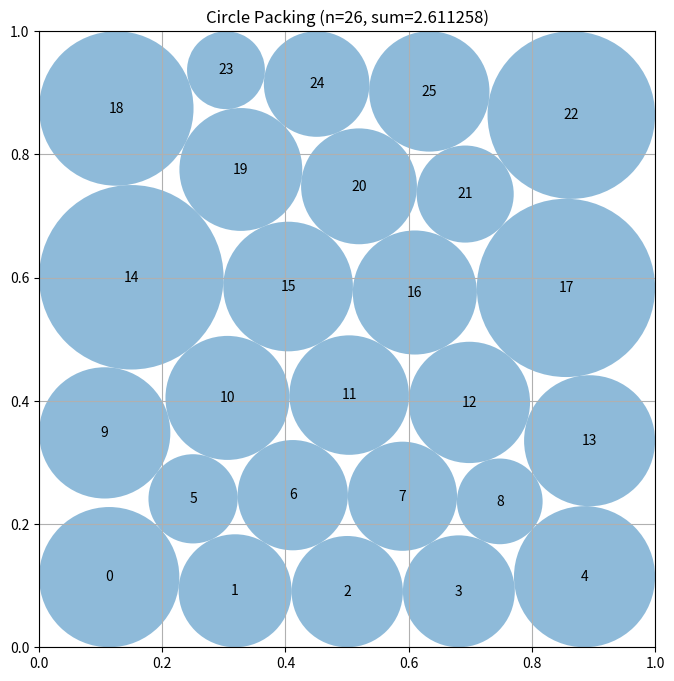

Here is the Python script that generated this plot:
# EVOLVE-BLOCK-START
"""Constructor-based circle packing for n=26 circles.

Approach: generate diverse hexagonal-lattice candidate layouts, then refine
each with SLSQP nonlinear constrained optimization over centers and radii
jointly, directly maximizing sum of radii. Best result is returned.
"""
import numpy as np
from scipy.optimize import minimize

SQRT3 = np.sqrt(3.0)
EPS = 1e-9


def _lattice_candidates():
    """Generate diverse initial center layouts on clipped hex lattices."""
    cands = []
    row_sets = [
        [5, 4, 5, 4, 5, 3], [5, 4, 5, 4, 4, 4], [4, 5, 4, 5, 4, 4],
        [3, 5, 4, 5, 4, 5], [4, 4, 5, 5, 4, 4], [5, 5, 4, 4, 5, 3],
        [3, 4, 5, 5, 4, 5], [4, 5, 5, 4, 5, 3], [5, 4, 4, 5, 4, 4],
    ]
    for counts in row_sets:
        if sum(counts) != 26:
            continue
        r = min(1.0 / 10.0, 1.0 / (2.0 + 5.0 * SQRT3))
        for sf in (1.0, 1.05):
            rr = r * sf
            dx = 2.0 * rr
            dy = SQRT3 * rr
            pts = []
            for row, c in enumerate(counts):
                y = rr + row * dy
                span = 2.0 * rr + (c - 1) * dx
                start = (1.0 - span) / 2.0 + rr
                for k in range(c):
                    pts.append([start + k * dx, y])
            pts = np.clip(np.array(pts), 0.005, 0.995)
            cands.append(pts)
    # Deterministic jittered variants for layout diversity
    rng = np.random.default_rng(12345)
    base = cands[0]
    for _ in range(4):
        jit = rng.normal(0.0, 0.015, size=base.shape)
        cands.append(np.clip(base + jit, 0.005, 0.995))
    return cands


def _cons_all(z):
    """All constraint values (>= 0 means feasible): walls + pairwise gaps."""
    n = 26
    x = z[0:n]
    y = z[n:2 * n]
    r = z[2 * n:3 * n]
    walls = np.concatenate([
        x - r, (1.0 - x) - r, y - r, (1.0 - y) - r
    ])
    dx = x[:, None] - x[None, :]
    dy = y[:, None] - y[None, :]
    d = np.sqrt(dx * dx + dy * dy)
    gaps = []
    for i in range(n):
        for j in range(i + 1, n):
            gaps.append(d[i, j] - r[i] - r[j] - EPS)
    return np.concatenate([walls, np.array(gaps)])


def _slsqp_solve(z0, maxiter=250, ftol=1e-12):
    """Run one SLSQP pass maximizing sum of radii from z0."""
    n = 26
    bounds = [(0.002, 0.998)] * (2 * n) + [(0.001, 0.5)] * n
    cons = [{'type': 'ineq', 'fun': _cons_all}]
    try:
        res = minimize(lambda z: -np.sum(z[2 * n:3 * n]), z0,
                       method='SLSQP', bounds=bounds, constraints=cons,
                       options={'maxiter': maxiter, 'ftol': ftol})
        z = res.x if res.x is not None else z0
    except Exception:
        z = z0
    return z


def _refine(centers, r_init):
    """SLSQP optimization of centers + radii maximizing sum of radii."""
    n = 26
    # initial radii: small feasible values
    d = np.sqrt(((centers[:, None, :] - centers[None, :, :]) ** 2).sum(axis=2))
    np.fill_diagonal(d, np.inf)
    wall = np.minimum(np.minimum(centers[:, 0], 1 - centers[:, 0]),
                      np.minimum(centers[:, 1], 1 - centers[:, 1]))
    r = np.full(n, 0.5 * r_init)
    for _ in range(50):
        for i in range(n):
            r[i] = min(wall[i], np.min(d[i, :] - r) - 2 * EPS)
            r[i] = max(r[i], 0.005)

    z0 = np.concatenate([centers[:, 0], centers[:, 1], r])
    z = _slsqp_solve(z0, maxiter=250, ftol=1e-12)
    return _repair(z)


def _repair(z):
    """Ensure strict feasibility by shrinking radii as needed."""
    n = 26
    x = np.clip(z[0:n], 0.001, 0.999)
    y = np.clip(z[n:2 * n], 0.001, 0.999)
    r = np.clip(z[2 * n:3 * n], 0.001, 0.5)
    wall = np.minimum(np.minimum(x, 1 - x), np.minimum(y, 1 - y))
    r = np.minimum(r, wall)
    d = np.sqrt(((x[:, None] - x[None, :]) ** 2 + (y[:, None] - y[None, :]) ** 2))
    np.fill_diagonal(d, np.inf)
    # iterative shrink until feasible
    for _ in range(200):
        gap = d - r[:, None] - r[None, :]
        np.fill_diagonal(gap, np.inf)
        violation = -gap.min(axis=1)
        if violation.max() <= -1e-12:
            break
        for i in np.where(violation > -1e-12)[0]:
            j = np.argmin(gap[i])
            need = d[i, j] - r[j] - 1e-8
            r[i] = min(r[i], max(need, 0.001))
    r = np.minimum(r, wall - 1e-9)
    r = np.maximum(r, 0.0005)
    centers = np.stack([x, y], axis=1)
    return centers, r, float(np.sum(r))


def _refine_cobyla(centers, radii):
    """COBYLA refinement from a warm start (e.g. SLSQP output)."""
    n = 26
    z0 = np.concatenate([centers[:, 0], centers[:, 1], radii])
    PEN = 50.0

    def penalized(z):
        x = z[0:n]
        y = z[n:2 * n]
        r = z[2 * n:3 * n]
        obj = -np.sum(r)
        d = np.sqrt(((x[:, None] - x[None, :]) ** 2 + (y[:, None] - y[None, :]) ** 2))
        np.fill_diagonal(d, np.inf)
        gap = d - r[:, None] - r[None, :]
        np.fill_diagonal(gap, np.inf)
        obj += PEN * np.maximum(0.0, r - np.minimum(np.minimum(x, 1 - x), np.minimum(y, 1 - y))).sum()
        obj += PEN * np.maximum(0.0, -gap).sum()
        return obj

    try:
        res = minimize(penalized, z0, method='COBYLA',
                       options={'maxiter': 2000, 'rhobeg': 0.005, 'tol': 1e-10})
        z = res.x if res.x is not None else z0
    except Exception:
        z = z0
    return _repair(z)


def _polish(centers, radii, rounds=3):
    """Iterative SLSQP restart ("polish") from repaired feasible points.

    Restarting SLSQP from a feasible near-optimal configuration lets the
    solver make fine tangency adjustments (grow radii against active
    constraints) unreachable from a crude lattice seed.
    """
    best = (centers, radii, float(np.sum(radii)))
    z_cur = np.concatenate([centers[:, 0], centers[:, 1], radii])
    for _ in range(rounds):
        z_next = _slsqp_solve(z_cur, maxiter=600, ftol=1e-14)
        c, r, s = _repair(z_next)
        if s > best[2] + 1e-12:
            best = (c, r, s)
            z_cur = np.concatenate([c[:, 0], c[:, 1], r])
        else:
            break
    return best


def construct_packing():
    """
    Construct an arrangement of 26 circles in a unit square maximizing
    the sum of radii via multi-start SLSQP constrained optimization.

    Returns:
        Tuple of (centers, radii, sum_of_radii)
    """
    results = []
    for cand in _lattice_candidates():
        try:
            centers, radii, s = _refine(cand, 0.05)
        except Exception:
            continue
        results.append((centers, radii, s))

    results.sort(key=lambda t: t[2], reverse=True)

    # Polish the top-k seeds: the crude seed sum is a noisy predictor of
    # post-polish quality, so a slightly worse seed can reach a better
    # local optimum through different tangency structure.
    best = None
    for centers, radii, s in results[:3]:
        centers, radii, s = _polish(centers, radii)
        # Second-stage COBYLA refinement (finer tangency moves)
        try:
            c2, r2, s2 = _refine_cobyla(centers, radii)
        except Exception:
            c2, r2, s2 = None, None, -1.0
        if s2 > s:
            centers, radii, s = _polish(c2, r2, rounds=2)
        if best is None or s > best[2]:
            best = (centers, radii, s)

    centers, radii, sum_radii = best
    return centers, radii, sum_radii


# EVOLVE-BLOCK-END


# This part remains fixed (not evolved)
def run_packing():
    """Run the circle packing constructor for n=26"""
    centers, radii, sum_radii = construct_packing()
    return centers, radii, sum_radii


def visualize(centers, radii):
    """
    Visualize the circle packing

    Args:
        centers: np.array of shape (n, 2) with (x, y) coordinates
        radii: np.array of shape (n) with radius of each circle
    """
    import matplotlib.pyplot as plt
    from matplotlib.patches import Circle

    fig, ax = plt.subplots(figsize=(8, 8))

    # Draw unit square
    ax.set_xlim(0, 1)
    ax.set_ylim(0, 1)
    ax.set_aspect("equal")
    ax.grid(True)

    # Draw circles
    for i, (center, radius) in enumerate(zip(centers, radii)):
        circle = Circle(center, radius, alpha=0.5)
        ax.add_patch(circle)
        ax.text(center[0], center[1], str(i), ha="center", va="center")

    plt.title(f"Circle Packing (n={len(centers)}, sum={sum(radii):.6f})")
    plt.show()


if __name__ == "__main__":
    centers, radii, sum_radii = run_packing()
    print(f"Sum of radii: {sum_radii}")
    # AlphaEvolve improved this to 2.635

    # Uncomment to visualize:
    visualize(centers, radii)
